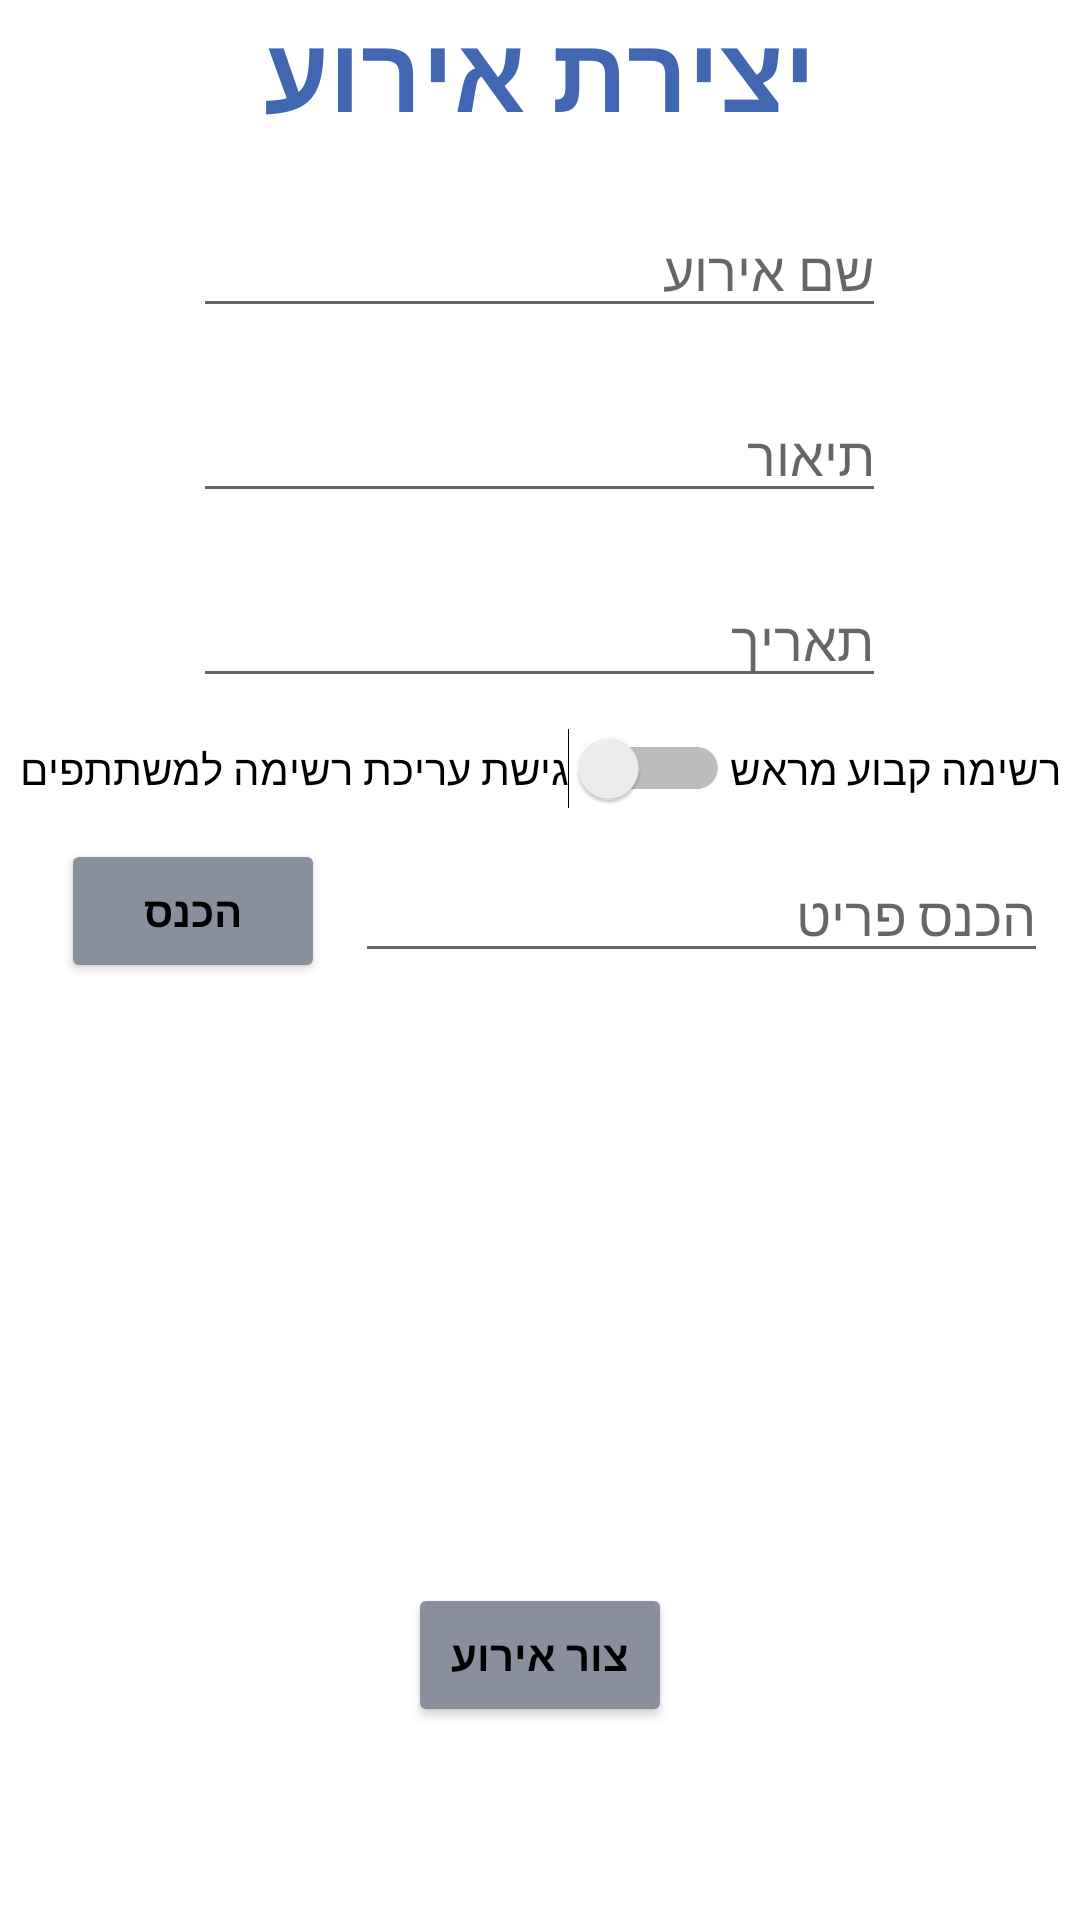

The Android layout XML behind this screen, and the referenced resources:
<!-- AndroidManifest.xml: application theme Theme.ShoppingList -->
<!-- res/layout/activity_create_event_page.xml -->
<?xml version="1.0" encoding="utf-8"?>
<LinearLayout xmlns:android="http://schemas.android.com/apk/res/android"
    xmlns:app="http://schemas.android.com/apk/res-auto"
    xmlns:tools="http://schemas.android.com/tools"
    android:layout_width="match_parent"
    android:layout_height="wrap_content"
    android:gravity="center_horizontal"
    android:orientation="vertical"
    android:textDirection="rtl"
    tools:context=".Create_Event_Page">


    <ScrollView
        android:layout_width="match_parent"
        android:layout_height="match_parent">

        <LinearLayout
            android:layout_width="match_parent"
            android:layout_height="match_parent"
            android:gravity="center_horizontal"
            android:orientation="vertical">

            <TextView
                android:id="@+id/caption"
                android:layout_width="match_parent"
                android:layout_height="wrap_content"
                android:gravity="center"
                android:text="יצירת אירוע"
                android:textColor="#4267B2"
                android:textSize="35dp"
                android:textStyle="bold" />

            <EditText
                android:id="@+id/txt_EventName"
                android:layout_width="wrap_content"
                android:layout_height="wrap_content"
                android:layout_marginTop="20dp"
                android:ems="11"
                android:hint="שם אירוע" />

            <EditText
                android:id="@+id/txt_eventDescription"
                android:layout_width="wrap_content"
                android:layout_height="wrap_content"
                android:layout_marginTop="20dp"
                android:ems="11"
                android:hint="תיאור" />

            <EditText
                android:id="@+id/txt_EventDate"
                android:layout_width="wrap_content"
                android:layout_height="wrap_content"
                android:layout_marginTop="20dp"
                android:ems="11"
                android:hint="תאריך" />

            <LinearLayout
                android:layout_width="match_parent"
                android:layout_height="wrap_content"
                android:layout_marginTop="10dp"
                android:gravity="center"
                android:orientation="horizontal">

                <Switch
                    android:id="@+id/switch1"
                    android:layout_width="wrap_content"
                    android:layout_height="wrap_content"
                    android:text="גישת עריכת רשימה למשתתפים" />

                <TextView
                    android:layout_width="wrap_content"
                    android:layout_height="wrap_content"
                    android:text="רשימה קבוע מראש"
                    android:textColor="#000000" />
            </LinearLayout>

            <LinearLayout
                android:layout_width="match_parent"
                android:layout_height="match_parent"
                android:layout_marginTop="10dp"
                android:gravity="center"
                android:orientation="horizontal">

                <Button
                    android:id="@+id/button_SendItem"
                    android:layout_width="wrap_content"
                    android:layout_height="wrap_content"
                    android:layout_marginLeft="10dp"
                    android:backgroundTint="#898F9C"
                    android:text="הכנס"
                    android:textColor="#000000"
                    android:textStyle="bold" />

                <EditText
                    android:id="@+id/userInputItems"
                    android:layout_width="wrap_content"
                    android:layout_height="wrap_content"
                    android:layout_marginLeft="10dp"
                    android:ems="11"
                    android:hint="הכנס פריט"
                    android:inputType="textPersonName" />

            </LinearLayout>

            <ListView
                android:id="@+id/listView_items"
                android:layout_width="match_parent"
                android:layout_height="200dp" />

            <TextView
                android:id="@+id/alertTextBox"
                android:layout_width="wrap_content"
                android:layout_height="wrap_content"
                android:layout_marginTop="15dp"
                android:gravity="center"
                android:text=""
                android:textColor="#ff0000"
                android:textSize="17dp"
                android:textStyle="bold"
                android:visibility="gone" />

            <Button
                android:id="@+id/btn_send"
                android:layout_width="wrap_content"
                android:layout_height="wrap_content"
                android:backgroundTint="#898F9C"
                android:text="צור אירוע"
                android:textColor="#000000"
                android:textStyle="bold" />
        </LinearLayout>
    </ScrollView>
</LinearLayout>
<!-- resources referenced by this layout -->
<resources>
  <style name="Theme.ShoppingList" parent="Theme.MaterialComponents.DayNight.DarkActionBar">
          
          <item name="colorPrimary">#3b5998</item>
          <item name="colorPrimaryVariant">#4267B2</item>
          <item name="colorOnPrimary">@color/white</item>
          
          <item name="colorSecondary">@color/teal_200</item>
          <item name="colorSecondaryVariant">@color/teal_700</item>
          <item name="colorOnSecondary">#4267B2</item>
          
          <item name="android:statusBarColor" tools:targetApi="l">?attr/colorPrimaryVariant</item>
          
      </style>
  <!-- not gathered from this repository: default colours our renderer supplied (Android Studio template values) -->
  <color name="teal_200">#FF03DAC5</color>
  <color name="teal_700">#FF018786</color>
  <color name="white">#FFFFFFFF</color>
</resources>
